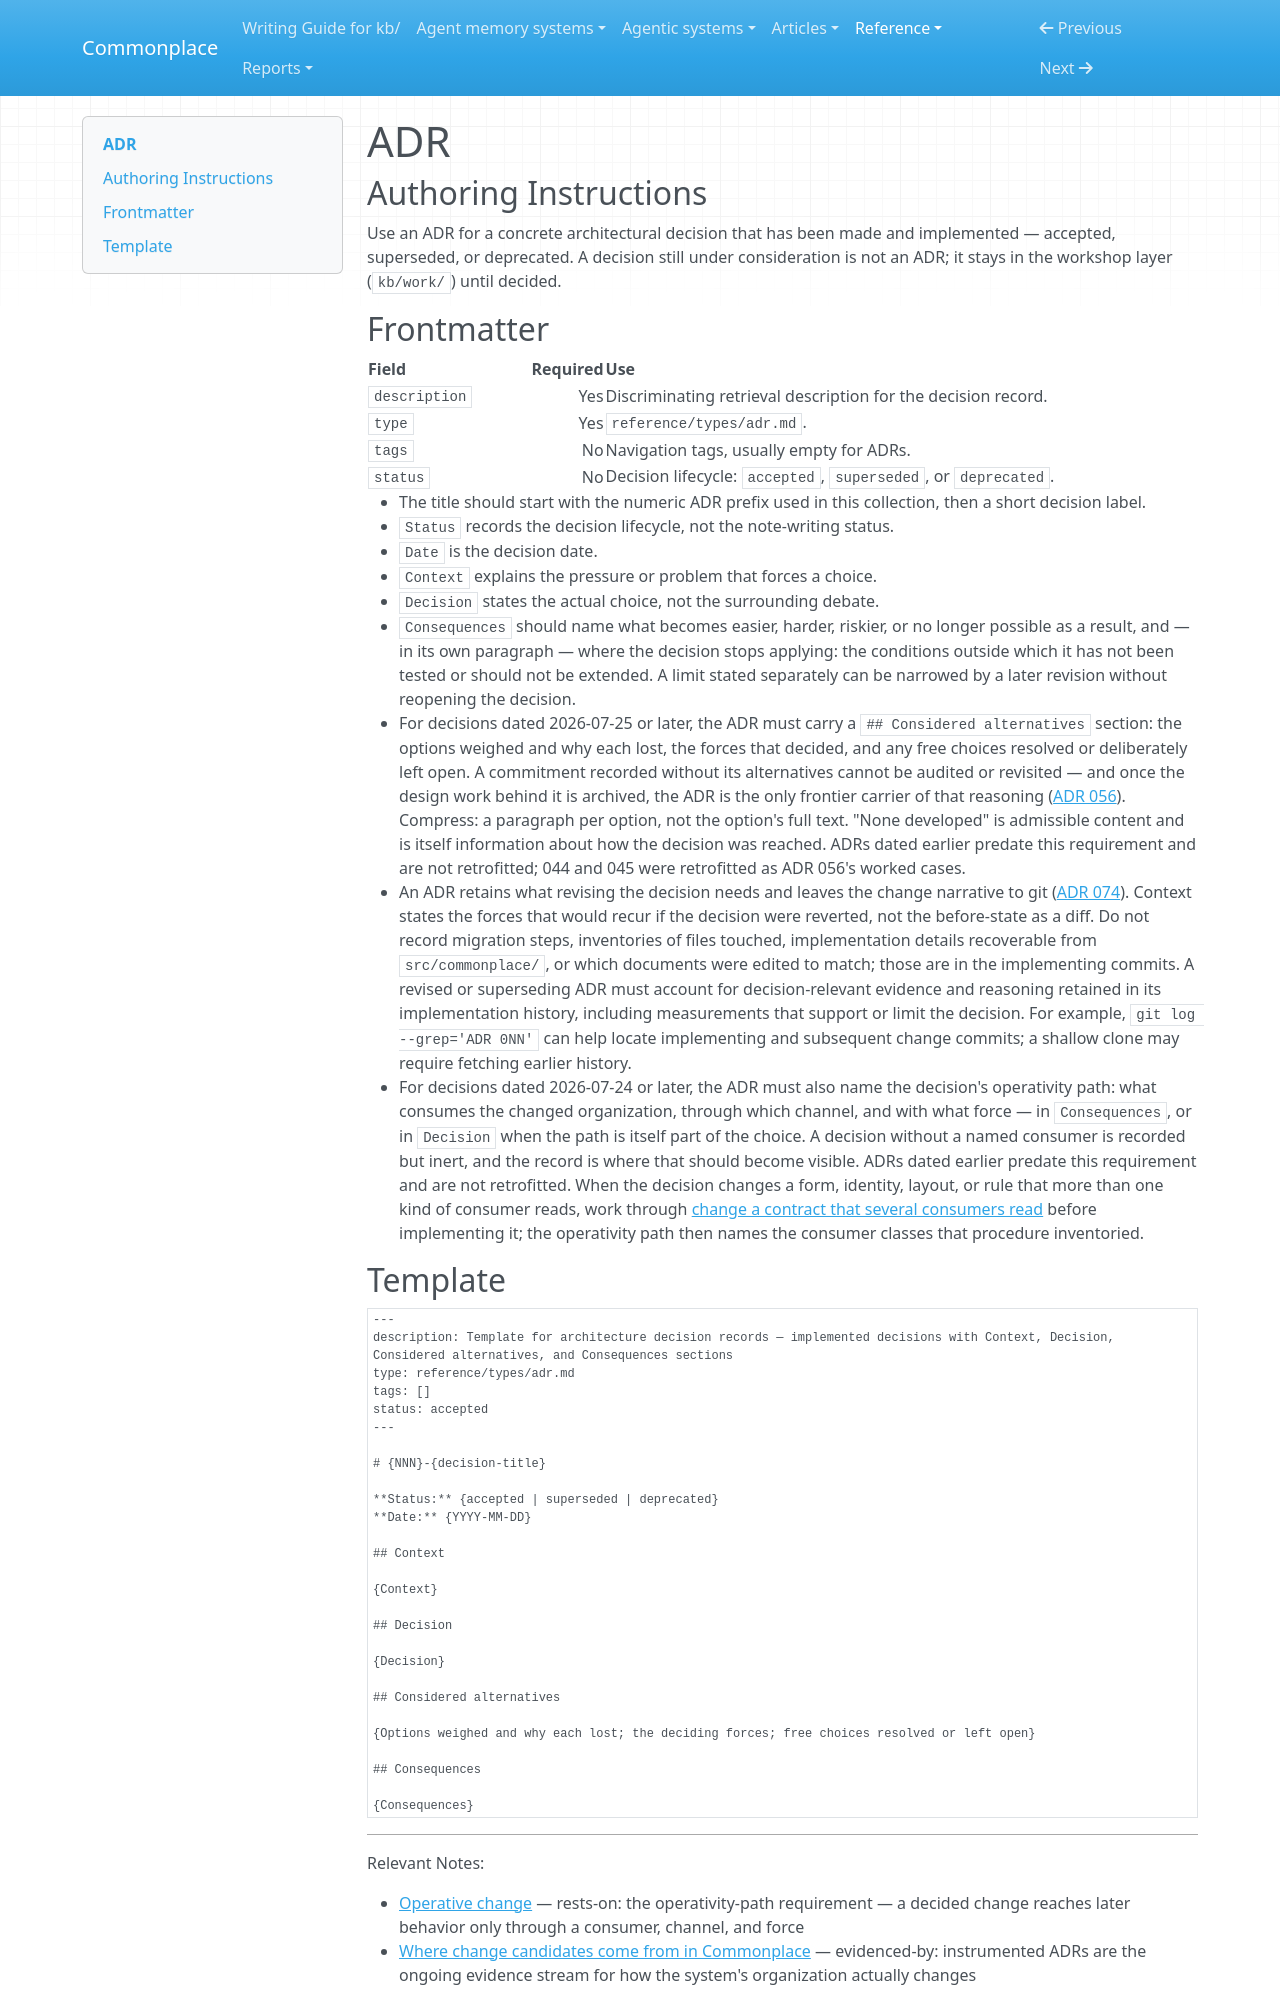

repository: zby/commonplace · page: reference/types/adr/index.html · generator: mkdocs

---
type: types/type-spec.md
name: adr
description: Architecture decision record for implemented system decisions
schema: ./adr.schema.yaml
---

# ADR

## Authoring Instructions

Use an ADR for a concrete architectural decision that has been made and implemented — accepted, superseded, or deprecated. A decision still under consideration is not an ADR; it stays in the workshop layer (`kb/work/`) until decided.

## Frontmatter

| Field | Required | Use |
|---|---:|---|
| `description` | Yes | Discriminating retrieval description for the decision record. |
| `type` | Yes | `reference/types/adr.md`. |
| `tags` | No | Navigation tags, usually empty for ADRs. |
| `status` | No | Decision lifecycle: `accepted`, `superseded`, or `deprecated`. |

- The title should start with the numeric ADR prefix used in this collection, then a short decision label.
- `Status` records the decision lifecycle, not the note-writing status.
- `Date` is the decision date.
- `Context` explains the pressure or problem that forces a choice.
- `Decision` states the actual choice, not the surrounding debate.
- `Consequences` should name what becomes easier, harder, riskier, or no longer possible as a result, and — in its own paragraph — where the decision stops applying: the conditions outside which it has not been tested or should not be extended. A limit stated separately can be narrowed by a later revision without reopening the decision.
- For decisions dated 2026-07-25 or later, the ADR must carry a `## Considered alternatives` section: the options weighed and why each lost, the forces that decided, and any free choices resolved or deliberately left open. A commitment recorded without its alternatives cannot be audited or revisited — and once the design work behind it is archived, the ADR is the only frontier carrier of that reasoning ([ADR 056](../adr/056-adopted-and-retired-proposals-archive-out-of-the-frontier.md)). Compress: a paragraph per option, not the option's full text. "None developed" is admissible content and is itself information about how the decision was reached. ADRs dated earlier predate this requirement and are not retrofitted; 044 and 045 were retrofitted as ADR 056's worked cases.
- An ADR retains what revising the decision needs and leaves the change narrative to git ([ADR 074](../adr/074-git-is-the-change-history-layer.md)). Context states the forces that would recur if the decision were reverted, not the before-state as a diff. Do not record migration steps, inventories of files touched, implementation details recoverable from `src/commonplace/`, or which documents were edited to match; those are in the implementing commits. A revised or superseding ADR must account for decision-relevant evidence and reasoning retained in its implementation history, including measurements that support or limit the decision. For example, `git log --grep='ADR 0NN'` can help locate implementing and subsequent change commits; a shallow clone may require fetching earlier history.
- For decisions dated 2026-07-24 or later, the ADR must also name the decision's operativity path: what consumes the changed organization, through which channel, and with what force — in `Consequences`, or in `Decision` when the path is itself part of the choice. A decision without a named consumer is recorded but inert, and the record is where that should become visible. ADRs dated earlier predate this requirement and are not retrofitted. When the decision changes a form, identity, layout, or rule that more than one kind of consumer reads, work through [change a contract that several consumers read](../../instructions/change-a-contract-that-several-consumers-read.md) before implementing it; the operativity path then names the consumer classes that procedure inventoried.
